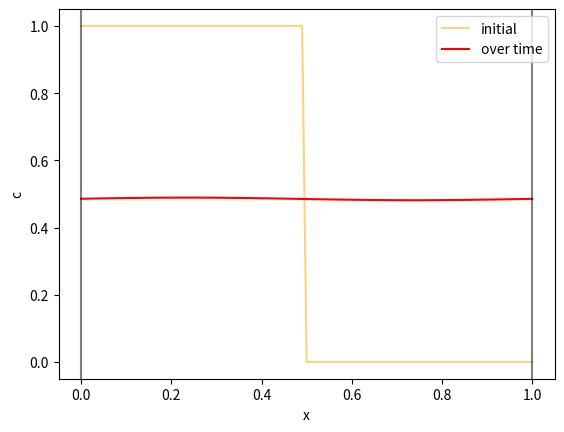

Write the Python code that produced this figure.
"""
Problem 7.1.2 - 2nd Fick law 1D FTCS.
Solving 2nd Fick law with explicit method. Concentration step with.
[redacted]
"""

import numpy as np
import matplotlib.pyplot as plt
from matplotlib.animation import FuncAnimation,PillowWriter

def integrateFick(D,L,c0,dx,t_range = (0,10), pbc = False, animation=True,animation_frames=100,animation_name="fick.gif"):

    t0,tf = t_range                 # Time range
    dt = 0.5 * dx**2/(2*D)          # time increment
    time = np.arange(t0,tf+dt,dt)   # time grid
    space = np.arange(0,L+dx,dx)    # space grid
    t_points = len(time)            # number of time frames
    x_points = len(space)
    
    assert t_points > animation_frames, f"Number of frames for animations should be lower than the time points ({t_points})"

    print("Number of time points calculated:",t_points)
    print("Number of frames used for the GIF:",animation_frames)

    # Intializing concentration arrays
    c_old = np.zeros(len(space))
    c_new = np.zeros(len(space))

    
    # Initial conditions
    c_old[:int(x_points/2)] = c0

    # Integration loop
    print("Starting Integration...")
    i_frame = 0
    c_init = c_old.copy()
    ct = [0 for _ in range(animation_frames+1)]
    for i,ti in enumerate(time):

        # Boundary Conditions
        if pbc: # Periodic 
            c_new[0] = c_new[0] + D*dt/dx**2 * (c_new[-1] + c_new[1] - 2*c_new[0])
            c_new[-1] = c_new[-1] + D*dt/dx**2 * (c_new[0] + c_new[-2] - 2*c_new[-1])
        else:   # Walls
            c_new[0] = c_new[0] + D*dt/dx**2 * (0 + c_new[1] - 2*c_new[0])
            c_new[-1] = c_new[-1] + D*dt/dx**2 * (0 + c_new[-2] - 2*c_new[-1])

        for j, xi in enumerate(space,start=1):
            try:
                c_new[j] = c_old[j] + D*dt/dx**2 * (c_old[j+1] + c_old[j-1] - 2*c_old[j])
                c_old[j] = c_new[j]
            except IndexError: pass
        c_old = c_new

        if i%int(t_points/animation_frames) == 0 : 
            ct[i_frame] = np.array(c_new)
            i_frame +=1
    ct = np.array(ct,dtype=object)
   

    if animation:
        print("Starting animation...")
        # Creating GIF animation of the evolution of concentrations
        fig,ax = plt.subplots()

        def Animation(frame):
            """Function that creates a frame for the GIF."""
            ax.clear()
            c0_frame, = ax.plot(space,c_init,c="orange",alpha=0.5,label="initial")
            ct_frame, = ax.plot(space,ct[frame],c="red",label="over time")
            wall1 = ax.axvline(L,ymin=0,c="k",alpha=0.5)
            wall2 = ax.axvline(0,ymin=0,c="k",alpha=0.5)
            ax.set_xlabel("x");ax.set_ylabel("c")
            ax.legend()
            return c0_frame,ct_frame

        animation = FuncAnimation(fig,Animation,frames=animation_frames,interval=20,blit=True,repeat=True)
        animation.save(animation_name,dpi=120,writer=PillowWriter(fps=25))
        plt.show()
        
    else:
        # Plotting Initial vs. Final concentration profiles
        fig,ax2 = plt.subplots()

        ax2.plot(space,c_init,c="orange",alpha=0.5,label="initial")
        ax2.plot(space,c_new,c="red",label="over time")
        ax2.grid(alpha=0.25)
        ax2.axvline(L,ymin=0,c="k",alpha=0.5)
        ax2.axvline(0,ymin=0,c="k",alpha=0.5)

        ax2.set_xlabel("x");ax2.set_ylabel("c")
        ax2.legend()

    return fig


# Simulation parameters

fig = integrateFick(
    D = 0.01,
    c0 = 1,
    L = 1,
    dx = 0.01,
    t_range = (0,10),
    pbc=True,
    animation=True,animation_frames=100,animation_name="fick2.gif"
    )
plt.show()

# Now, the high concentrations in the first section diffuses into all the box.

